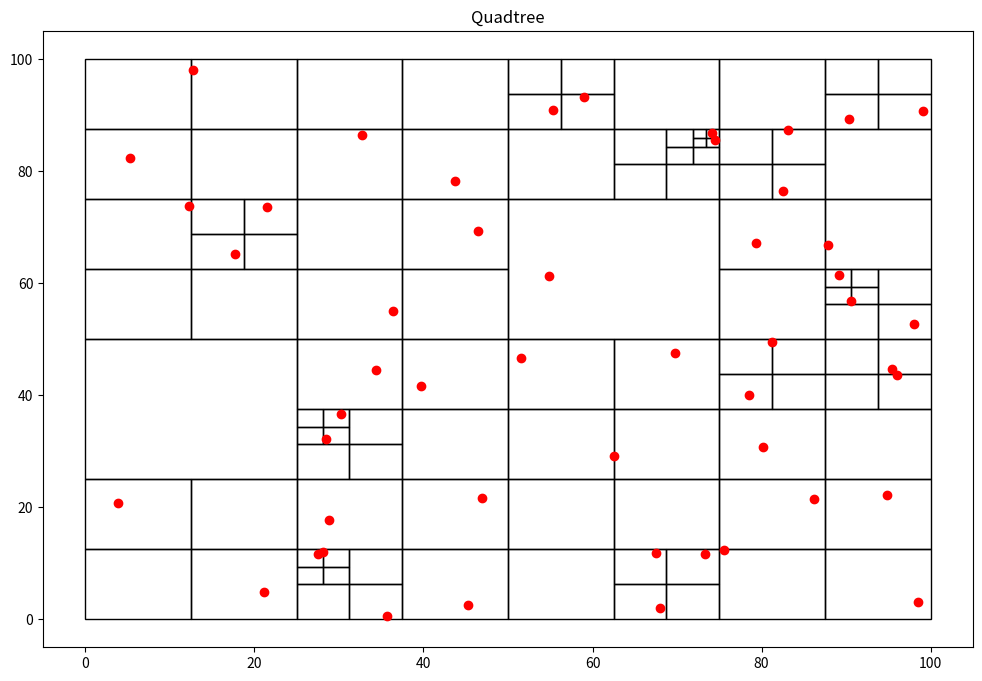

Python code for this plot:
# -*- coding: utf-8 -*-
"""Untitled0.ipynb

Automatically generated by Colaboratory.

Original file is located at
    https://colab.research.google.com/drive/1fwIZ4sn4CS3CRqpzq8nwCy1hfCHryRP8
"""

import random
import matplotlib.pyplot as plt
import matplotlib.patches as patches

class Point():
    def __init__(self, x, y):
        self.x = x
        self.y = y

class Node():
    def __init__(self, x0, y0, w, h, nodes):
        self.x0 = x0
        self.y0 = y0
        self.width = w
        self.height = h
        self.nodes = nodes
        self.children = []

    def get_width(self):
        return self.width
    
    def get_height(self):
        return self.height
    
    def get_nodes(self):
        return self.nodes
    
class Boundary():
    def __init__(self,xstart,xend,ystart,yend):
        self.xstart = xstart
        self.xend = xend
        self.ystart = ystart
        self.yend = yend

class QTree():

    def __init__(self, boundary, array=[]):
        self.nodes = array
        self.root = Node(boundary.xstart, boundary.ystart, boundary.xend, boundary.yend, self.nodes)
        self.boundary = boundary

    def recursive_subdivide(self,node):
        if len(node.nodes)<=1:
            return
        
        w_ = float(node.width/2)
        h_ = float(node.height/2)

        p = self.contains(node.x0, node.y0, w_, h_, node.nodes)
        x1 = Node(node.x0, node.y0, w_, h_, p)
        self.recursive_subdivide(x1)

        p = self.contains(node.x0, node.y0+h_, w_, h_, node.nodes)
        x2 = Node(node.x0, node.y0+h_, w_, h_, p)
        self.recursive_subdivide(x2)

        p = self.contains(node.x0+w_, node.y0, w_, h_, node.nodes)
        x3 = Node(node.x0 + w_, node.y0, w_, h_, p)
        self.recursive_subdivide(x3)

        p = self.contains(node.x0+w_, node.y0+h_, w_, h_, node.nodes)
        x4 = Node(node.x0+w_, node.y0+h_, w_, h_, p)
        self.recursive_subdivide(x4)

        node.children = [x1, x2, x3, x4]

    def subdivide(self):
        self.recursive_subdivide(self.root)

    def contains(self,x, y, w, h, nodes):
        pts = []
        for point in nodes:
            if point.x >= x and point.x <= x+w and point.y>=y and point.y<=y+h:
                pts.append(point)
        return pts
    
    def find_children(self,node):
        if not node.children:
            return [node]
        else:
            children = []
            for child in node.children:
                children += (self.find_children(child))
        return children

    def add_node(self, point):
        if(point.x < self.boundary.xend and point.x > self.boundary.xstart and point.y < self.boundary.yend and point.y > self.boundary.ystart):
            self.nodes.append(point)
    
    def add_random_node(self):
        point=Point(random.uniform(self.boundary.xstart, self.boundary.xend), random.uniform(self.boundary.ystart, self.boundary.yend))
        self.nodes.append(point)
    
    def get_nodes(self):
        return self.nodes
    
    def graph(self):
        self.subdivide()
        fig = plt.figure(figsize=(12, 8))
        plt.title("Quadtree")
        c = self.find_children(self.root)
        print("Number of segments: %d" %len(c))
        areas = set()
        for el in c:
            areas.add(el.width*el.height)
        print("Minimum segment area: %.3f units" %min(areas))
        for n in c:
            plt.gcf().gca().add_patch(patches.Rectangle((n.x0, n.y0), n.width, n.height, fill=False))
        x = [point.x for point in self.nodes]
        y = [point.y for point in self.nodes]
        plt.plot(x, y, 'ro')
        plt.show()

QuadTree = QTree(Boundary(0,100,0,100))
for i in range(50):
    QuadTree.add_random_node()
QuadTree.graph()